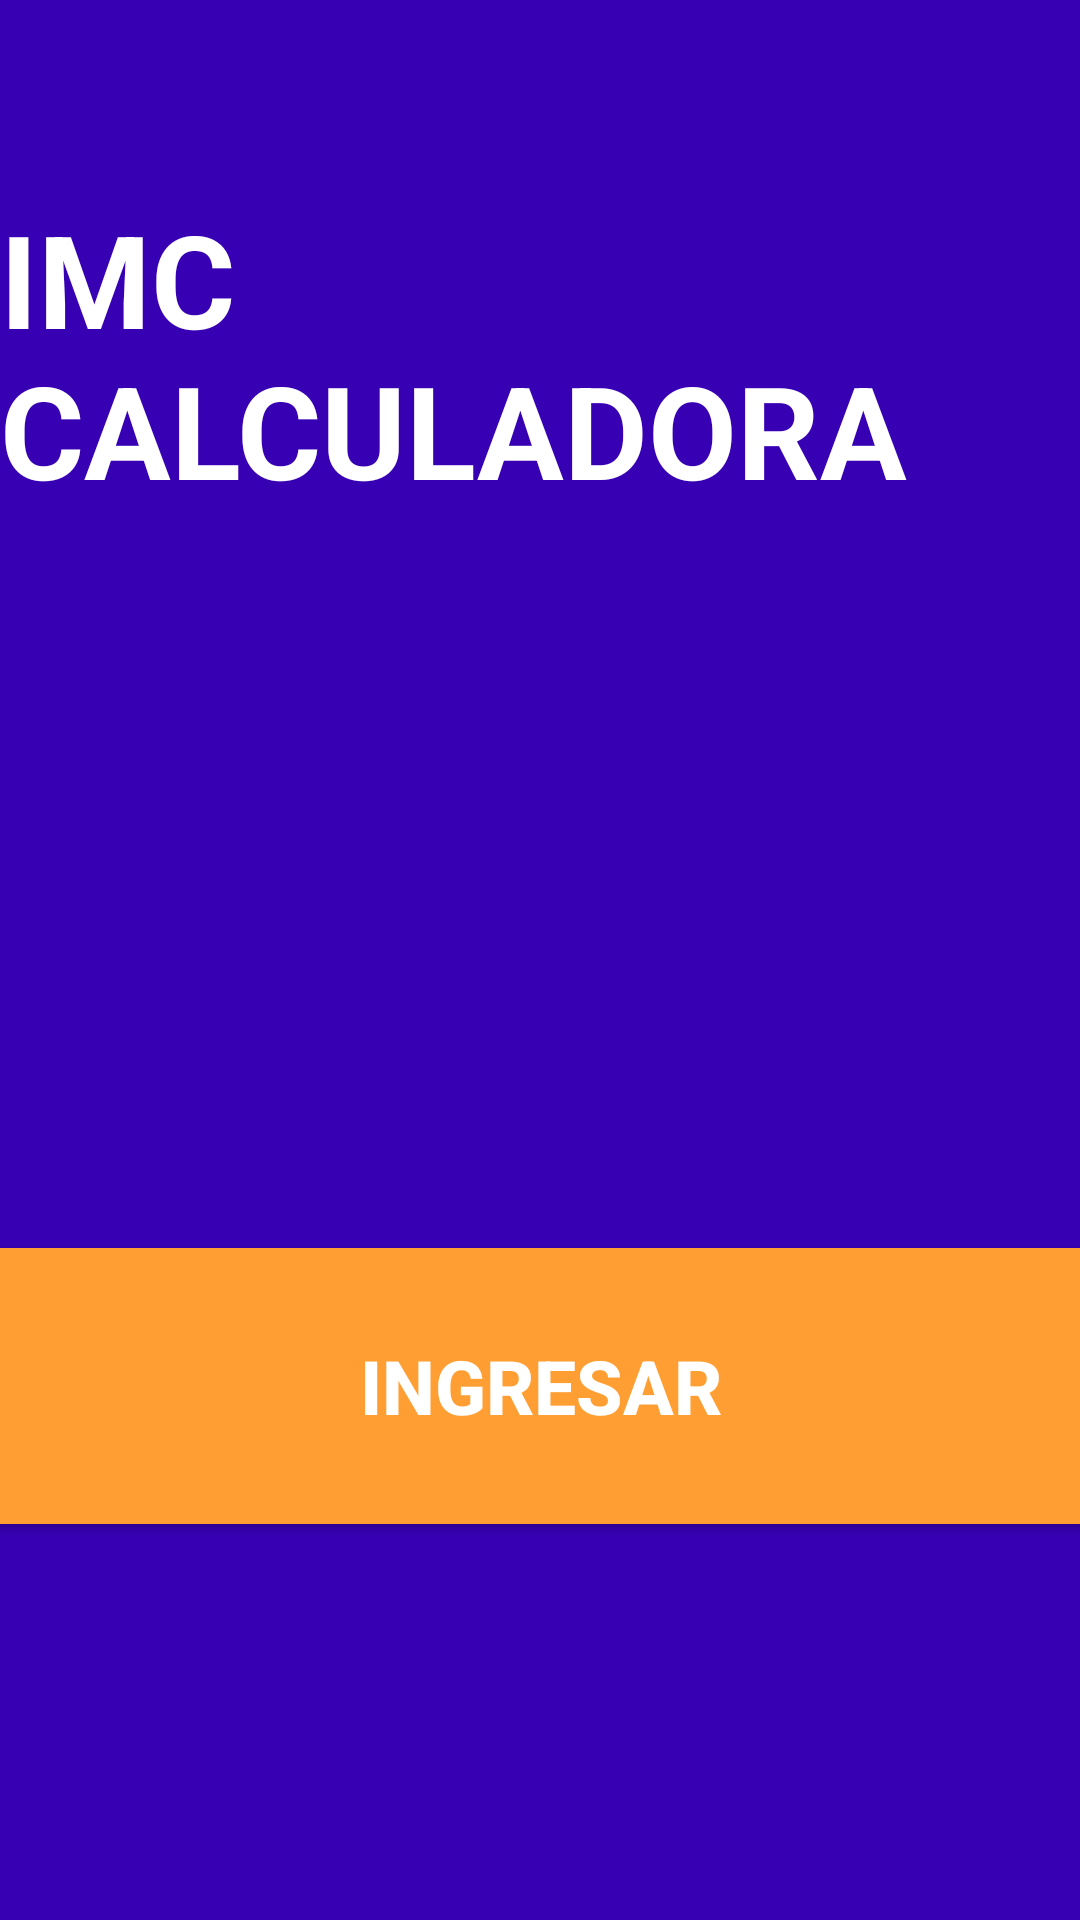

The Android layout XML behind this screen, and the referenced resources:
<!-- AndroidManifest.xml: application theme Theme.Imc_App -->
<!-- res/layout/activity_main.xml -->
<?xml version="1.0" encoding="utf-8"?>
<androidx.constraintlayout.widget.ConstraintLayout xmlns:android="http://schemas.android.com/apk/res/android"
    xmlns:app="http://schemas.android.com/apk/res-auto"
    xmlns:tools="http://schemas.android.com/tools"
    android:id="@+id/main"
    android:layout_width="match_parent"
    android:layout_height="match_parent"
    android:background="@color/purple_700"
    tools:context=".MainActivity">

    <TextView
        android:id="@+id/tvTitle"
        android:layout_width="wrap_content"
        android:layout_height="wrap_content"
        android:layout_marginTop="64dp"
        android:text="IMC CALCULADORA"
        android:textColor="@color/white"
        android:textSize="43sp"
        android:textStyle="bold"
        app:layout_constraintEnd_toEndOf="parent"
        app:layout_constraintStart_toStartOf="parent"
        app:layout_constraintTop_toTopOf="parent" />

    <androidx.appcompat.widget.AppCompatButton
        android:id="@+id/btnIngresar"
        android:layout_width="365dp"
        android:layout_height="92dp"
        android:layout_marginTop="352dp"
        android:background="@color/calc"
        android:gravity="center"
        android:text="INGRESAR"
        android:textColor="@color/white"
        android:textSize="25sp"
        android:textStyle="bold"
        app:layout_constraintEnd_toEndOf="parent"
        app:layout_constraintStart_toStartOf="parent"
        app:layout_constraintTop_toTopOf="@+id/tvTitle"
        tools:ignore="TextContrastCheck" />

</androidx.constraintlayout.widget.ConstraintLayout>
<!-- resources referenced by this layout -->
<resources>
  <color name="calc">#ff9f33</color>
  <color name="purple_700">#FF3700B3</color>
  <color name="white">#FFFFFFFF</color>
  <style name="Theme.Imc_App" parent="Theme.MaterialComponents.DayNight.DarkActionBar">
          
          <item name="colorPrimary">@color/purple_500</item>
          <item name="colorPrimaryVariant">@color/purple_700</item>
          <item name="colorOnPrimary">@color/white</item>
          
          <item name="colorSecondary">@color/teal_200</item>
          <item name="colorSecondaryVariant">@color/teal_700</item>
          <item name="colorOnSecondary">@color/black</item>
          
          <item name="android:statusBarColor">?attr/colorPrimaryVariant</item>
          
      </style>
  <color name="purple_500">#FF6200EE</color>
  <color name="teal_200">#FF03DAC5</color>
  <color name="teal_700">#FF018786</color>
  <color name="black">#FF000000</color>
</resources>
